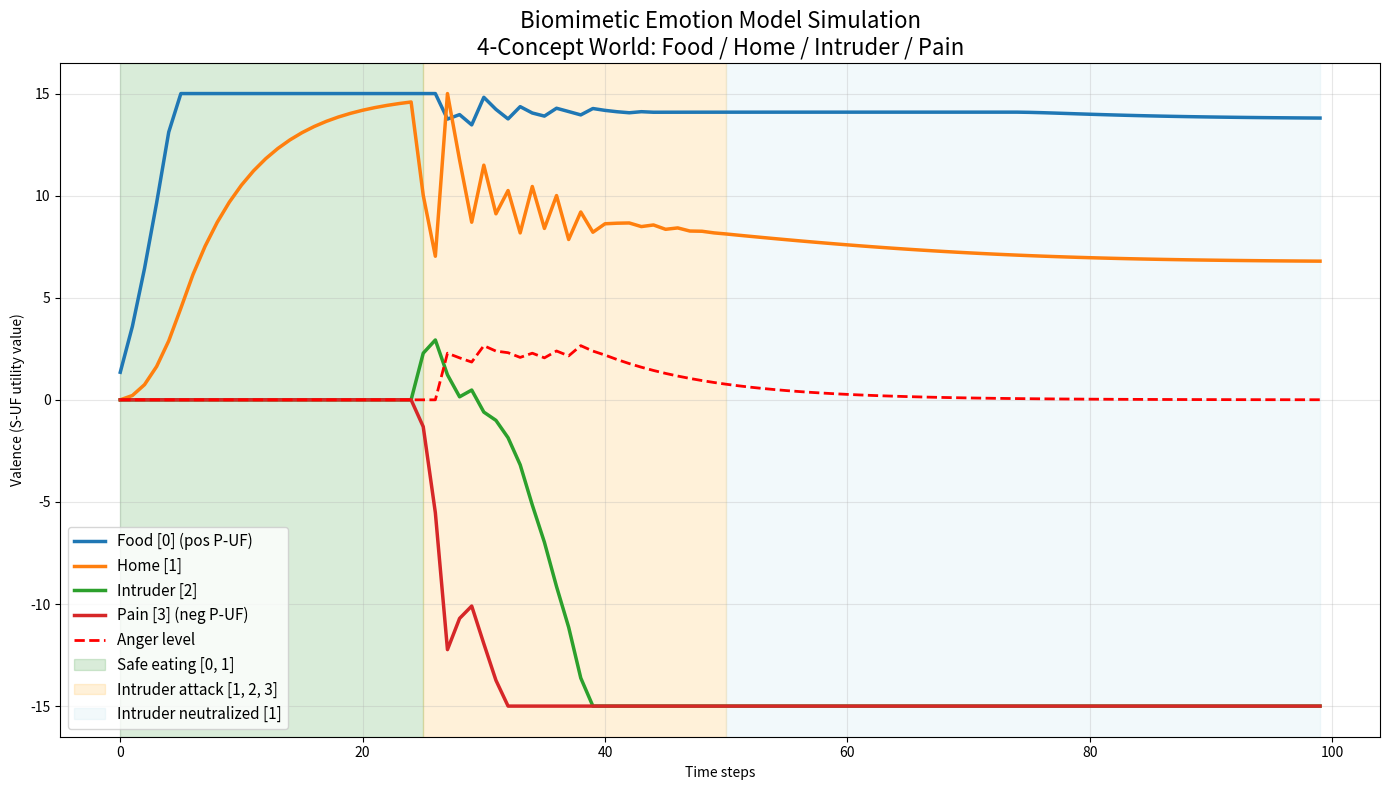
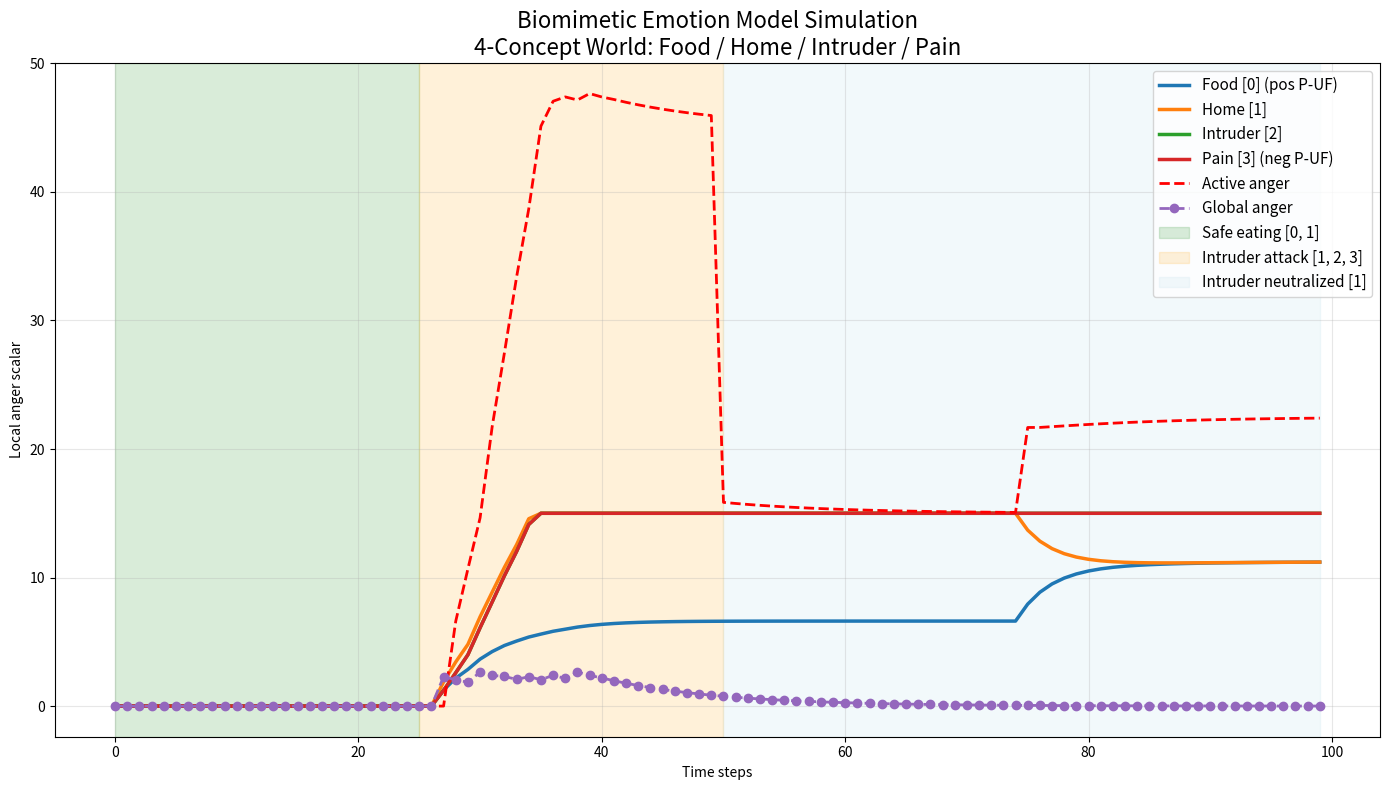

These charts were generated, in order, by the following Python code:
import numpy as np
import matplotlib.pyplot as plt

class SimpleEmotionSim:
    """
    Simple simulation of the paper's functionalist emotion model
    in a 4-concept world: food, home, intruder, pain.

    - Food activates positive P-UF (innate reward).
    - Pain activates negative P-UF (innate punishment).
    - Concepts are S-UF perceptrons with learned valence (UV).
    - Key mechanics implemented:
        * P-UF → S-UF mapping with eligibility trace (temporal credit)
        * Lossy valence diffusion between co-active connected concepts
        * Depletion when active without P-UF reinforcement, assuming diffusion possible
        * Simplified anger: protects positive valence of "home" when threatened
    """

    def __init__(self):
        self.N = 4             # Number of nodes
        self.alpha = 0.82      # Eligibility trace decay (paper Eq. 2)
        self.beta = 0.18       # Diffusion rate
        self.beta_eff = 0.18   # Effective diffusion rate
        self.eta = 0.87        # Transfer efficiency (lossy diffusion, paper Eq. 6)
        self.L = 15.0          # Max |valence| per perceptron
        self.gamma = 0.90      # EMA smoothing for anger baseline
        self.anger = 0.0       # Global anger
        self.kappa = 2.6       # Multiplier for max recovery
        self.sigma = 2.0      # Recovery rate of fallback UV capacity

        # define PUF values
        self.puf = np.zeros(self.N)
        self.puf[0] = 7.5  # positive P-UF (food)
        self.puf[3] = -20.0  # negative P-UF (pain)

        # Define timing of phases
        self.phases_t = np.array([25, 50, 75, 100])

        # Define active nodes in each phase
        self.phases = np.array([
            # [food, home, intruder, pain]
            [1, 1, 0, 0],   # food + home
            [0, 1, 1, 1],   # home + intruder + pain
            [0, 1, 0, 0],   # home
            [1, 1, 0, 0]    # food + home
        ])

        for i in range(self.N):
            print(self.phases[1, i])

        # Adjacency matrix for diffusion (home-food, home-intruder, intruder-pain)
        # Fully connected
        self.adj = np.array([[1 for i in range(self.N)]
                             for j in range(self.N)])

        # self.adj = np.array([
        #     [0, 1, 0, 0],  # food -> home
        #     [1, 0, 1, 0],  # home -> food, home -> intruder
        #     [0, 1, 0, 1],  # intruder -> home, intruder -> pain
        #     [0, 0, 1, 0]   # pain -> intruder
        # ])

        self.reset()

    def reset(self):
        self.UV = np.zeros(self.N)             # S-UF valence (utility values)
        self.e = np.zeros(self.N)              # Eligibility trace
        self.EMA = np.zeros(self.N)            # Baseline for anger detection
        self.anger_scalar = np.zeros(self.N)   # Local anger
        self.recovery_capacity = np.zeros(self.N)

        self.history_UV = []
        self.history_anger = []
        # self.history_phase = []
        self.history_local_anger = []
        self.history_active_anger = []

    def step(self, active):
        """One discrete time step (matches paper formulations)."""
        # 1. Update eligibility trace
        self.e = self.alpha * self.e + (1 - self.alpha) * active.astype(float)

        # 2. P-UF → S-UF valence mapping (paper Eq. 3-4, simplified w_j(i)=1)
        active_local_anger = np.sum(self.anger_scalar * active)
        total_anger = self.anger + active_local_anger
        PUV = self.puf * self.e * (1 - min(total_anger, 10.0)/10.0)

        # 3. Valence diffusion (only among co-active connected concepts)
        diffusion = np.zeros(self.N)
        for i in range(self.N):
            if active[i]:
                for j in range(self.N):
                    if self.adj[i, j] and active[j]:
                        diffusion[i] += self.beta_eff * self.eta * (self.UV[j] - self.UV[i])

        # 4. Update S-UF valence
        self.UV = np.clip(self.UV + PUV + diffusion, -self.L, self.L)

        # 5. Simplified anger dynamics (paper Anger section)
        self.EMA = self.gamma * self.EMA + (1 - self.gamma) * self.UV
        self.recovery_capacity += self.sigma
        self.recovery_capacity = np.clip(self.recovery_capacity, 0, self.kappa*self.EMA)

        current_pos = np.sum(np.maximum(self.UV, 0))
        baseline_pos = np.sum(np.maximum(self.EMA, 0))
        loss = max(baseline_pos - current_pos, 0)
        anger_t = max(loss - 1.0, 0)          # activation threshold θ = 1.0
        self.anger = anger_t + (0.9 * self.anger)

        # Reduced diffusion on anger
        self.beta_eff = self.beta * (1 - min(total_anger, 10.0)/10.0)

        # Anger protection: limited recovery
        for i in range(self.N):
            if self.EMA[i] > 0:
                desired_recovery = 1.6 * self.anger * max(self.EMA[i] - self.UV[i], 0)
                recovery = min(desired_recovery, self.recovery_capacity[i])
                self.UV[i] += recovery
                self.recovery_capacity[i] -= recovery
                self.recovery_capacity[i] = np.clip(self.recovery_capacity[i], 0, self.kappa*self.EMA[i])

            # Local anger & negative valence mapping
            self.UV[i] += -self.anger * self.e[i]
            self.anger_scalar[i] += self.anger * self.e[i]
        self.anger_scalar = np.clip(self.anger_scalar, -self.L, self.L)

        # Local anger diffusion
        anger_diff = np.zeros(self.N)
        for i in range(self.N):
            if active[i]:
                for j in range(self.N):
                    if self.adj[i, j] and active[j]:
                        anger_diff[i] += self.beta * self.eta * (self.anger_scalar[j] - self.anger_scalar[i])
        self.anger_scalar = np.clip(self.anger_scalar + anger_diff, 0, self.L)

        self.UV = np.clip(self.UV, -self.L, self.L)
        return self.anger, total_anger

    def simulate(self, total_steps=-1):
        """Run a full scenario: safe eating → intruder threat → recovery."""
        self.reset()
        if total_steps < 0:
            total_steps = self.phases_t[-1]

        for t in range(total_steps):
            active = np.zeros(self.N, dtype=bool)

            for phase in range(len(self.phases_t)):
                if t < self.phases_t[phase]:
                    for i in range(self.N):
                        if self.phases[phase, i] > 0:
                            active[i] = True
                    break

            global_anger, active_anger = self.step(active)

            self.history_UV.append(self.UV.copy())
            self.history_anger.append(global_anger)
            self.history_active_anger.append(active_anger)
            self.history_local_anger.append(self.anger_scalar.copy())
            # self.history_phase.append(phase)

        self.UV_plot(True)
        self.anger_plot(True)

    def UV_plot(self, show = False):
        uv_hist = np.array(self.history_UV)
        labels = ['Food [0] (pos P-UF)', 'Home [1]', 'Intruder [2]', 'Pain [3] (neg P-UF)']

        plt.figure(figsize=(14, 8))
        for i in range(self.N):
            plt.plot(uv_hist[:, i], label=labels[i], linewidth=2.5)

        plt.plot(self.history_anger, 'r--', linewidth=2, label='Anger level')

        # Highlight phases
        plt.axvspan(0, self.phases_t[0], alpha=0.15, color='green', label='Safe eating [0, 1]')
        plt.axvspan(self.phases_t[0], self.phases_t[1], alpha=0.15, color='orange', label='Intruder attack [1, 2, 3]')
        plt.axvspan(self.phases_t[1], len(uv_hist) - 1, alpha=0.15, color='lightblue', label='Intruder neutralized [1]')

        plt.title("Biomimetic Emotion Model Simulation\n4-Concept World: Food / Home / Intruder / Pain", fontsize=16)
        plt.xlabel("Time steps")
        plt.ylabel("Valence (S-UF utility value)")
        plt.legend(fontsize=11)
        plt.grid(True, alpha=0.3)
        plt.tight_layout()
        plt.savefig('simple_emotion_sim_output.png')

        if show:
            plt.show()

    def anger_plot(self, show = False):
        anger_hist = np.array(self.history_local_anger)
        labels = ['Food [0] (pos P-UF)', 'Home [1]', 'Intruder [2]', 'Pain [3] (neg P-UF)']

        plt.figure(figsize=(14, 8))
        for i in range(self.N):
            plt.plot(anger_hist[:, i], label=labels[i], linewidth=2.5)

        plt.plot(self.history_active_anger, 'r--', linewidth=2, label='Active anger')
        plt.plot(self.history_anger, 'o--', linewidth=2, label='Global anger')

        # Highlight phases
        plt.axvspan(0, self.phases_t[0], alpha=0.15, color='green', label='Safe eating [0, 1]')
        plt.axvspan(self.phases_t[0], self.phases_t[1], alpha=0.15, color='orange', label='Intruder attack [1, 2, 3]')
        plt.axvspan(self.phases_t[1], len(anger_hist) - 1, alpha=0.15, color='lightblue', label='Intruder neutralized [1]')

        plt.title("Biomimetic Emotion Model Simulation\n4-Concept World: Food / Home / Intruder / Pain", fontsize=16)
        plt.xlabel("Time steps")
        plt.ylabel("Local anger scalar")
        plt.legend(fontsize=11)
        plt.grid(True, alpha=0.3)
        plt.tight_layout()
        plt.savefig('simple_emotion_sim_anger_output.png')

        if show:
            plt.show()


# ====================== RUN ======================
if __name__ == "__main__":
    print("Running simple 4-concept emotion simulation (food, home, intruder, pain)...")
    print("Food triggers positive P-UF, pain triggers negative P-UF.\n")

    sim = SimpleEmotionSim()
    sim.simulate()

    print("\nSimulation complete")
    print("• Positive valence builds on 'food' and 'home'.")
    print("• Intruder + pain causes negative transfer and anger.")
    print("• Anger protects 'home' valence (limited recovery + reduced diffusion).")
    print("• Matches key dynamics from the paper (P-UF/S-UF, diffusion, anger, depletion).")
